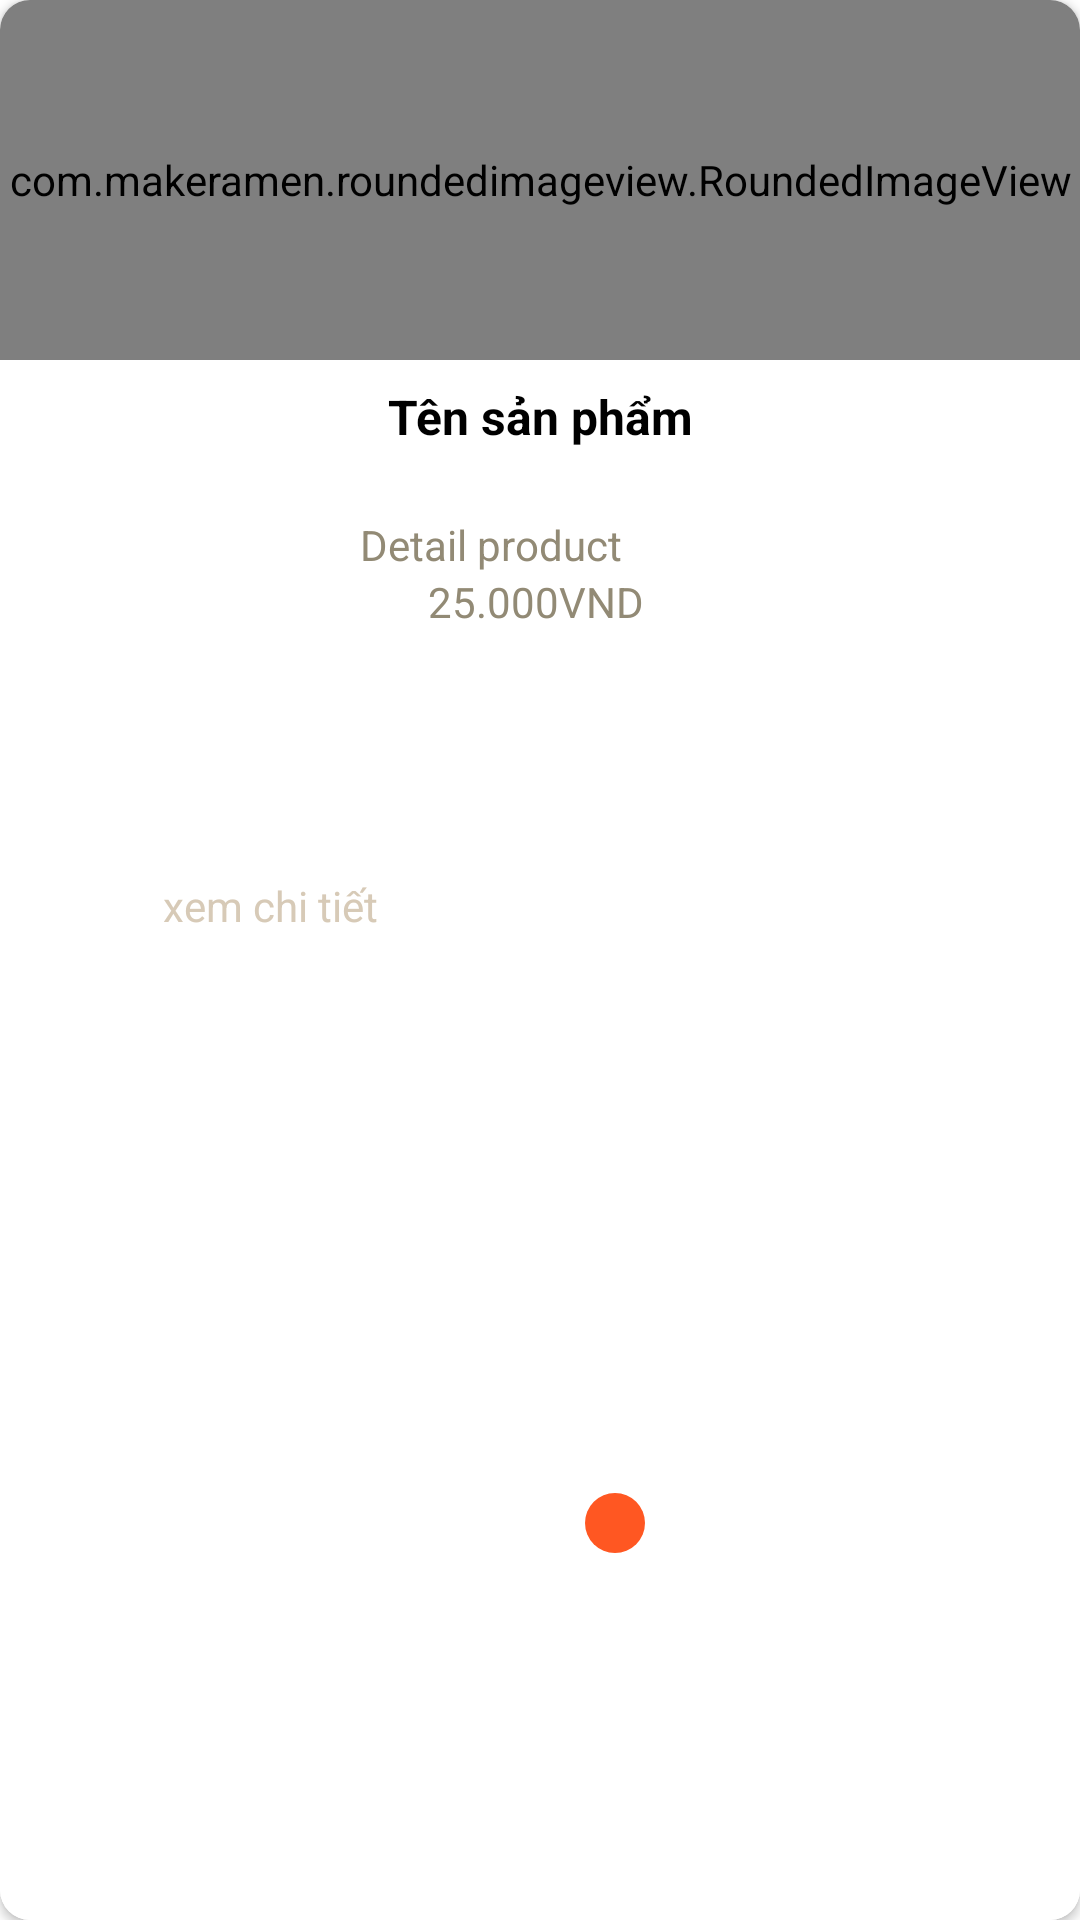

Android layout source for this screen:
<!-- AndroidManifest.xml: application theme Theme.OrderDrinks -->
<!-- res/layout/ic_list_item_popular.xml -->
<?xml version="1.0" encoding="utf-8"?>
<androidx.cardview.widget.CardView xmlns:android="http://schemas.android.com/apk/res/android"
    xmlns:app="http://schemas.android.com/apk/res-auto"
    xmlns:tools="http://schemas.android.com/tools"
    android:layout_width="200dp"
    android:layout_height="250dp"
    android:layout_margin="10dp"
    app:cardCornerRadius="10dp"
    android:layout_marginBottom="10dp">

<androidx.constraintlayout.widget.ConstraintLayout
    android:layout_width="match_parent"
    android:background="@color/white"
    android:layout_height="match_parent">

    <com.makeramen.roundedimageview.RoundedImageView
        android:id="@+id/img"
        android:layout_width="match_parent"
        android:layout_height="120dp"
        android:scaleType="centerCrop"
        android:src="@drawable/ic_baseline_shopping_cart_24"
        app:layout_constraintEnd_toEndOf="parent"
        app:layout_constraintStart_toStartOf="parent"
        app:layout_constraintTop_toTopOf="parent"
        app:riv_corner_radius="10dp" />


    <TextView
        android:textAlignment="center"
        android:id="@+id/nameProduct"
        android:layout_width="170dp"
        android:layout_height="44dp"
        android:layout_marginTop="8dp"
        android:text="Tên sản phẩm"
        android:textColor="#000000"
        android:textSize="16sp"

        android:textStyle="bold"
        app:layout_constraintEnd_toEndOf="parent"
        app:layout_constraintStart_toStartOf="parent"
        app:layout_constraintTop_toBottomOf="@+id/img" />

    <TextView
        android:id="@+id/detail"
        android:layout_width="120dp"
        android:layout_height="wrap_content"
        android:ellipsize="end"
        android:maxLines="1"
        android:singleLine="true"
        android:text="Detail product"
        android:textColor="#928a75"
        app:layout_constraintEnd_toEndOf="parent"
        app:layout_constraintStart_toStartOf="parent"
        app:layout_constraintTop_toBottomOf="@+id/nameProduct" />

    <TextView
        android:id="@+id/price"
        android:layout_width="wrap_content"
        android:layout_height="wrap_content"
        android:text="25.000VND"
        android:textColor="#928a75"
        app:layout_constraintEnd_toEndOf="parent"
        app:layout_constraintHorizontal_bias="0.495"
        app:layout_constraintStart_toStartOf="parent"
        app:layout_constraintTop_toBottomOf="@+id/detail" />

    <TextView
        android:id="@+id/textView7"
        android:layout_width="100dp"
        android:layout_height="wrap_content"
        android:layout_gravity="center_vertical"
        android:layout_marginStart="40dp"
        android:layout_weight="1"
        android:gravity="center"
        android:text="xem chi tiết"
        android:textColor="#d7cab7"
        app:layout_constraintBottom_toBottomOf="parent"
        app:layout_constraintStart_toStartOf="parent"
        app:layout_constraintTop_toBottomOf="@+id/price"
        app:layout_constraintVertical_bias="0.2" />

    <ImageView
        android:id="@+id/imageView4"
        android:layout_width="20dp"
        android:layout_height="20dp"
        android:layout_marginBottom="16dp"
        android:background="@drawable/border_next"
        android:scaleType="centerCrop"
        android:src="@drawable/ic_baseline_arrow_circle_right_24"
        app:layout_constraintBottom_toBottomOf="parent"
        app:layout_constraintEnd_toEndOf="parent"
        app:layout_constraintHorizontal_bias="0.275"
        app:layout_constraintStart_toEndOf="@+id/textView7"
        app:layout_constraintTop_toBottomOf="@+id/price"
        app:layout_constraintVertical_bias="0.73" />
</androidx.constraintlayout.widget.ConstraintLayout>
</androidx.cardview.widget.CardView>
<!-- resources referenced by this layout -->
<resources>
  <color name="white">#FFFFFFFF</color>
  <!-- drawable border_next (drawable) -->
  <?xml version="1.0" encoding="utf-8"?>
  <shape xmlns:android="http://schemas.android.com/apk/res/android">
  <corners android:radius="50dp"/>
      <solid android:color="#FF5722"/>
  </shape>
  <style name="Theme.OrderDrinks" parent="Theme.MaterialComponents.DayNight.NoActionBar">
          
          <item name="colorPrimary">@color/purple_500</item>
          <item name="colorPrimaryVariant">@color/purple_700</item>
          <item name="colorOnPrimary">@color/white</item>
          
          <item name="colorSecondary">@color/teal_200</item>
          <item name="colorSecondaryVariant">@color/teal_700</item>
          <item name="colorOnSecondary">@color/black</item>
          
          <item name="android:statusBarColor" tools:targetApi="l">?attr/colorPrimaryVariant</item>
          
      </style>
  <color name="purple_500">#FF6200EE</color>
  <color name="purple_700">#FF3700B3</color>
  <color name="teal_200">#FF03DAC5</color>
  <color name="teal_700">#FF018786</color>
  <color name="black">#FF000000</color>
</resources>
